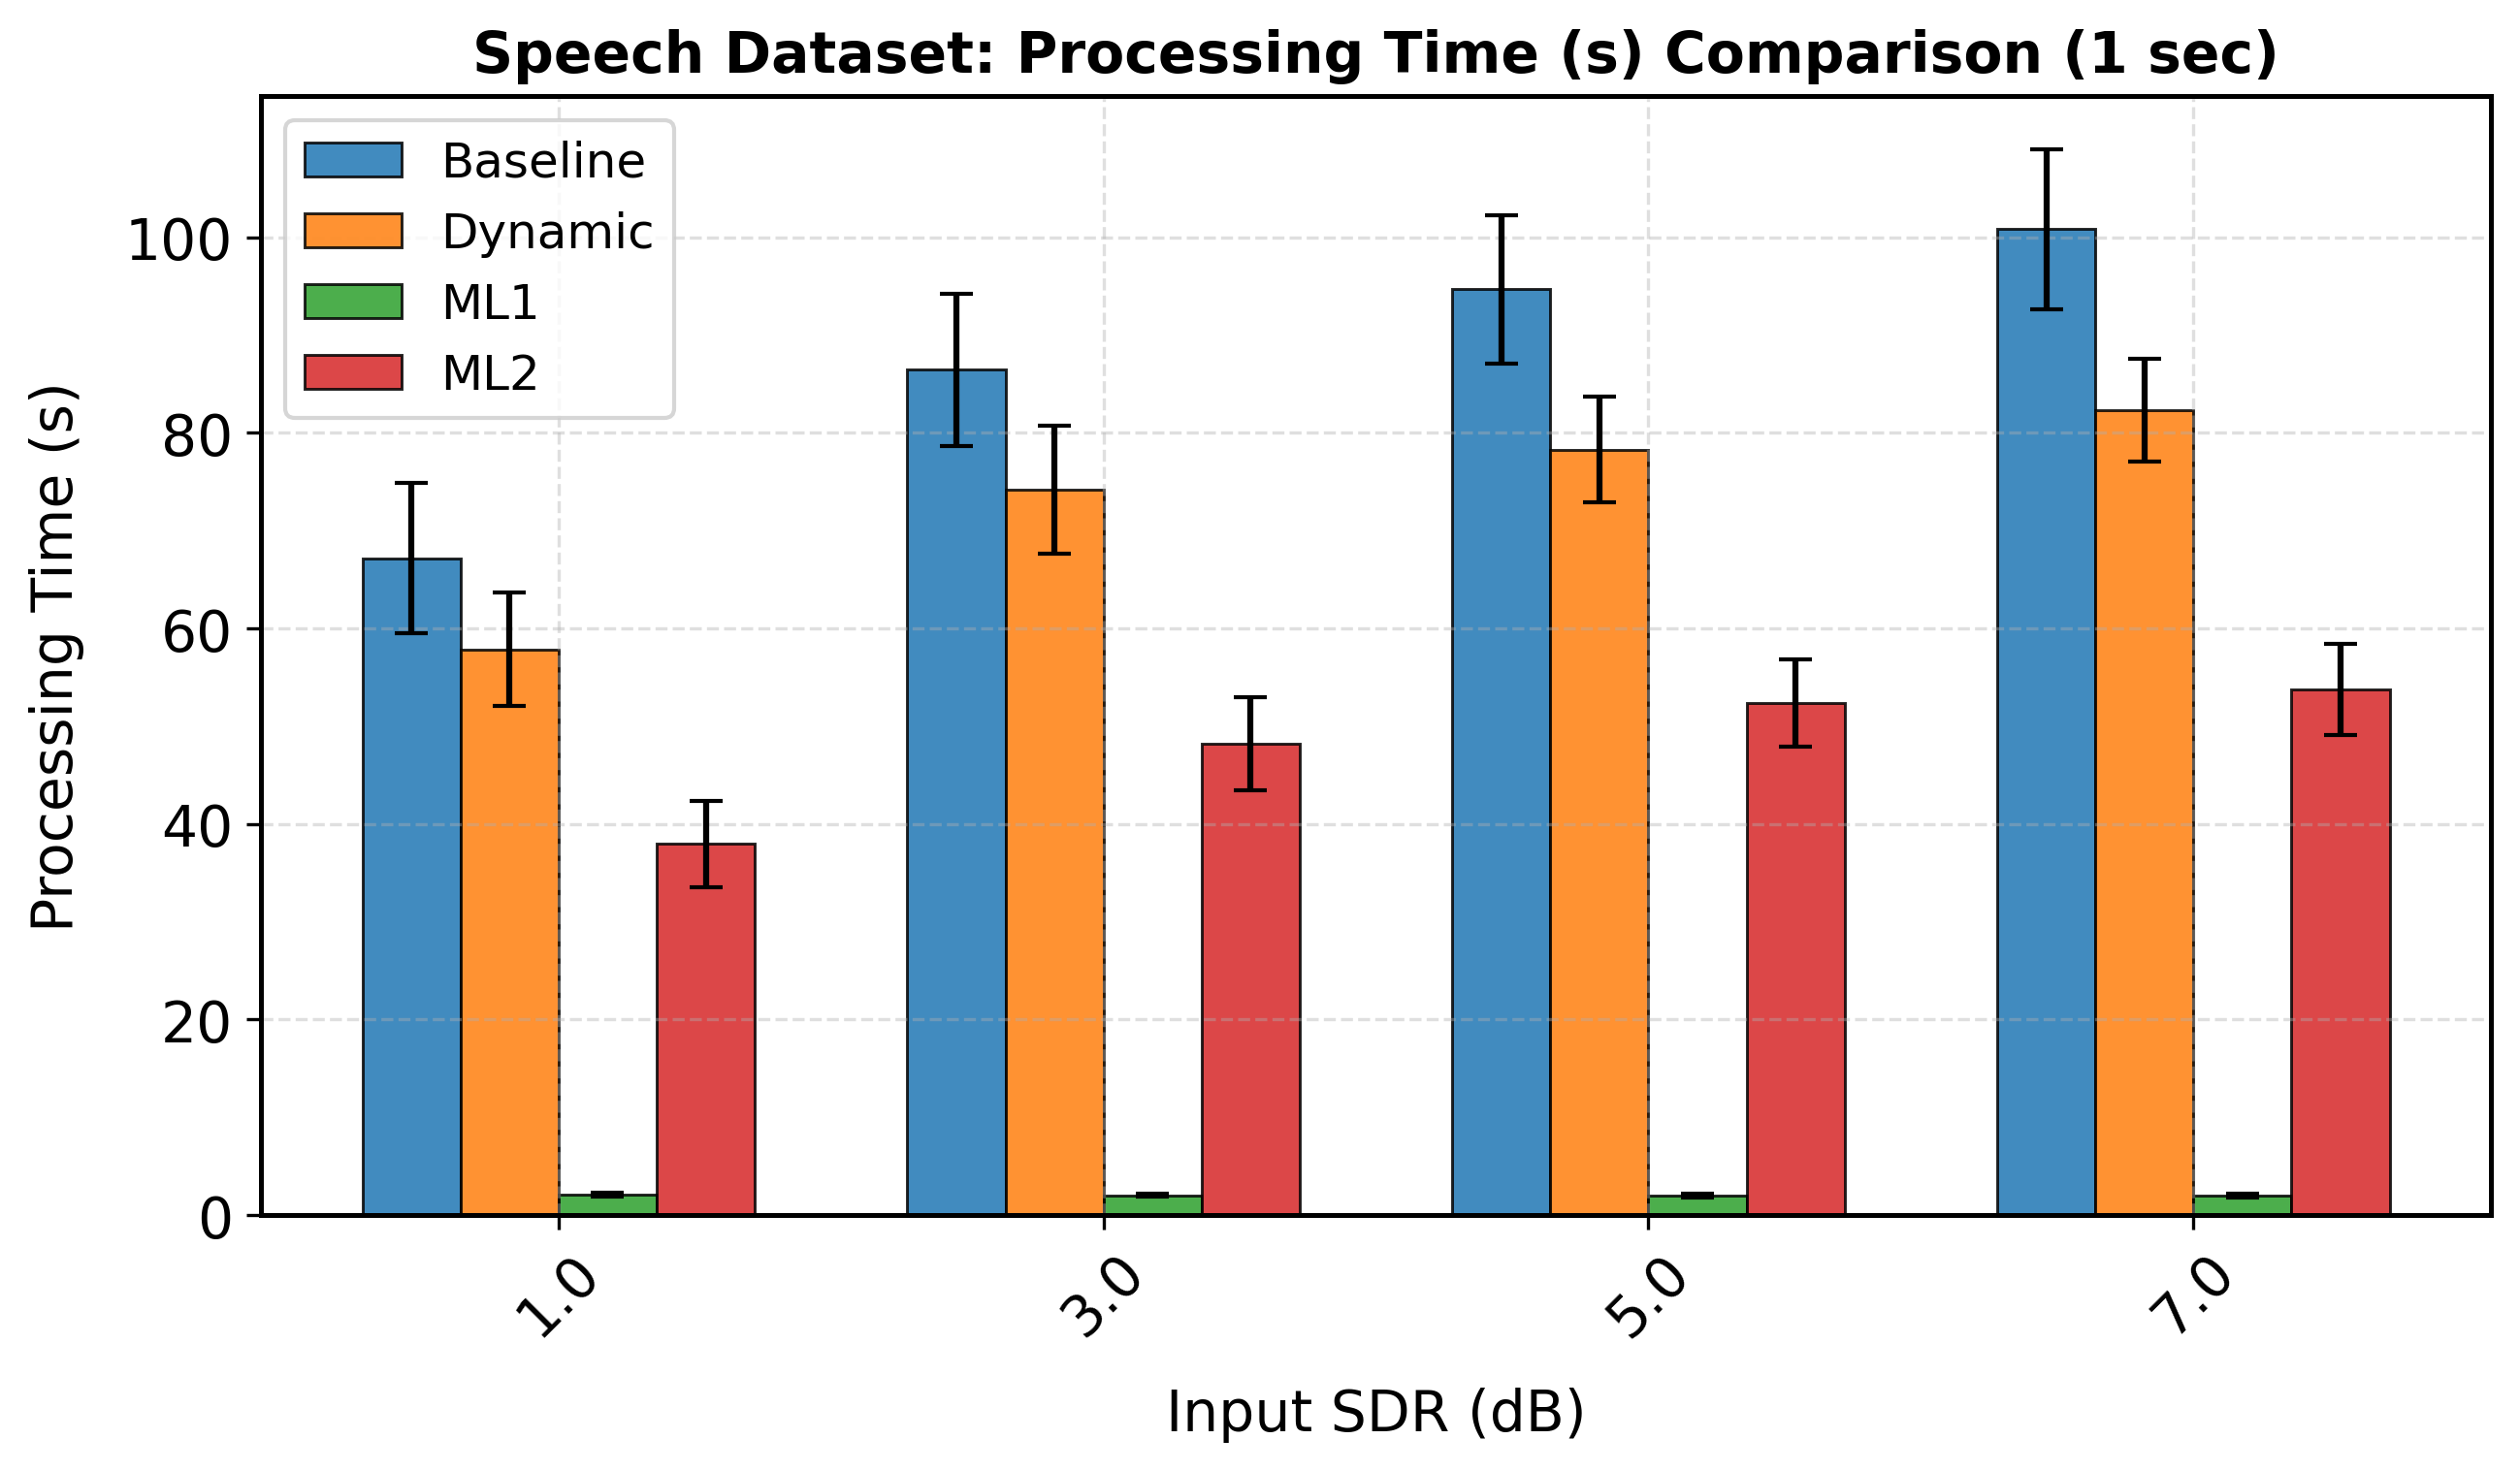

Data behind this chart, as committed beside it:
sdr_orig_rounded, mean, std, Model, Duration, Metric
1.0, 67.19, 7.665, Baseline, 4.0, processing_time
3.0, 86.44, 7.79, Baseline, 4.0, processing_time
5.0, 94.68, 7.622, Baseline, 4.0, processing_time
7.0, 100.8, 8.182, Baseline, 4.0, processing_time
1.0, 57.84, 5.803, Dynamic, 4.0, processing_time
3.0, 74.21, 6.564, Dynamic, 4.0, processing_time
5.0, 78.27, 5.394, Dynamic, 4.0, processing_time
7.0, 82.29, 5.257, Dynamic, 4.0, processing_time
1.0, 2.12, 0.1996, ML1, 4.0, processing_time
3.0, 2.047, 0.1915, ML1, 4.0, processing_time
5.0, 2.041, 0.1916, ML1, 4.0, processing_time
7.0, 2.024, 0.1851, ML1, 4.0, processing_time
1.0, 37.97, 4.433, ML2, 4.0, processing_time
3.0, 48.19, 4.73, ML2, 4.0, processing_time
5.0, 52.39, 4.439, ML2, 4.0, processing_time
7.0, 53.77, 4.649, ML2, 4.0, processing_time
